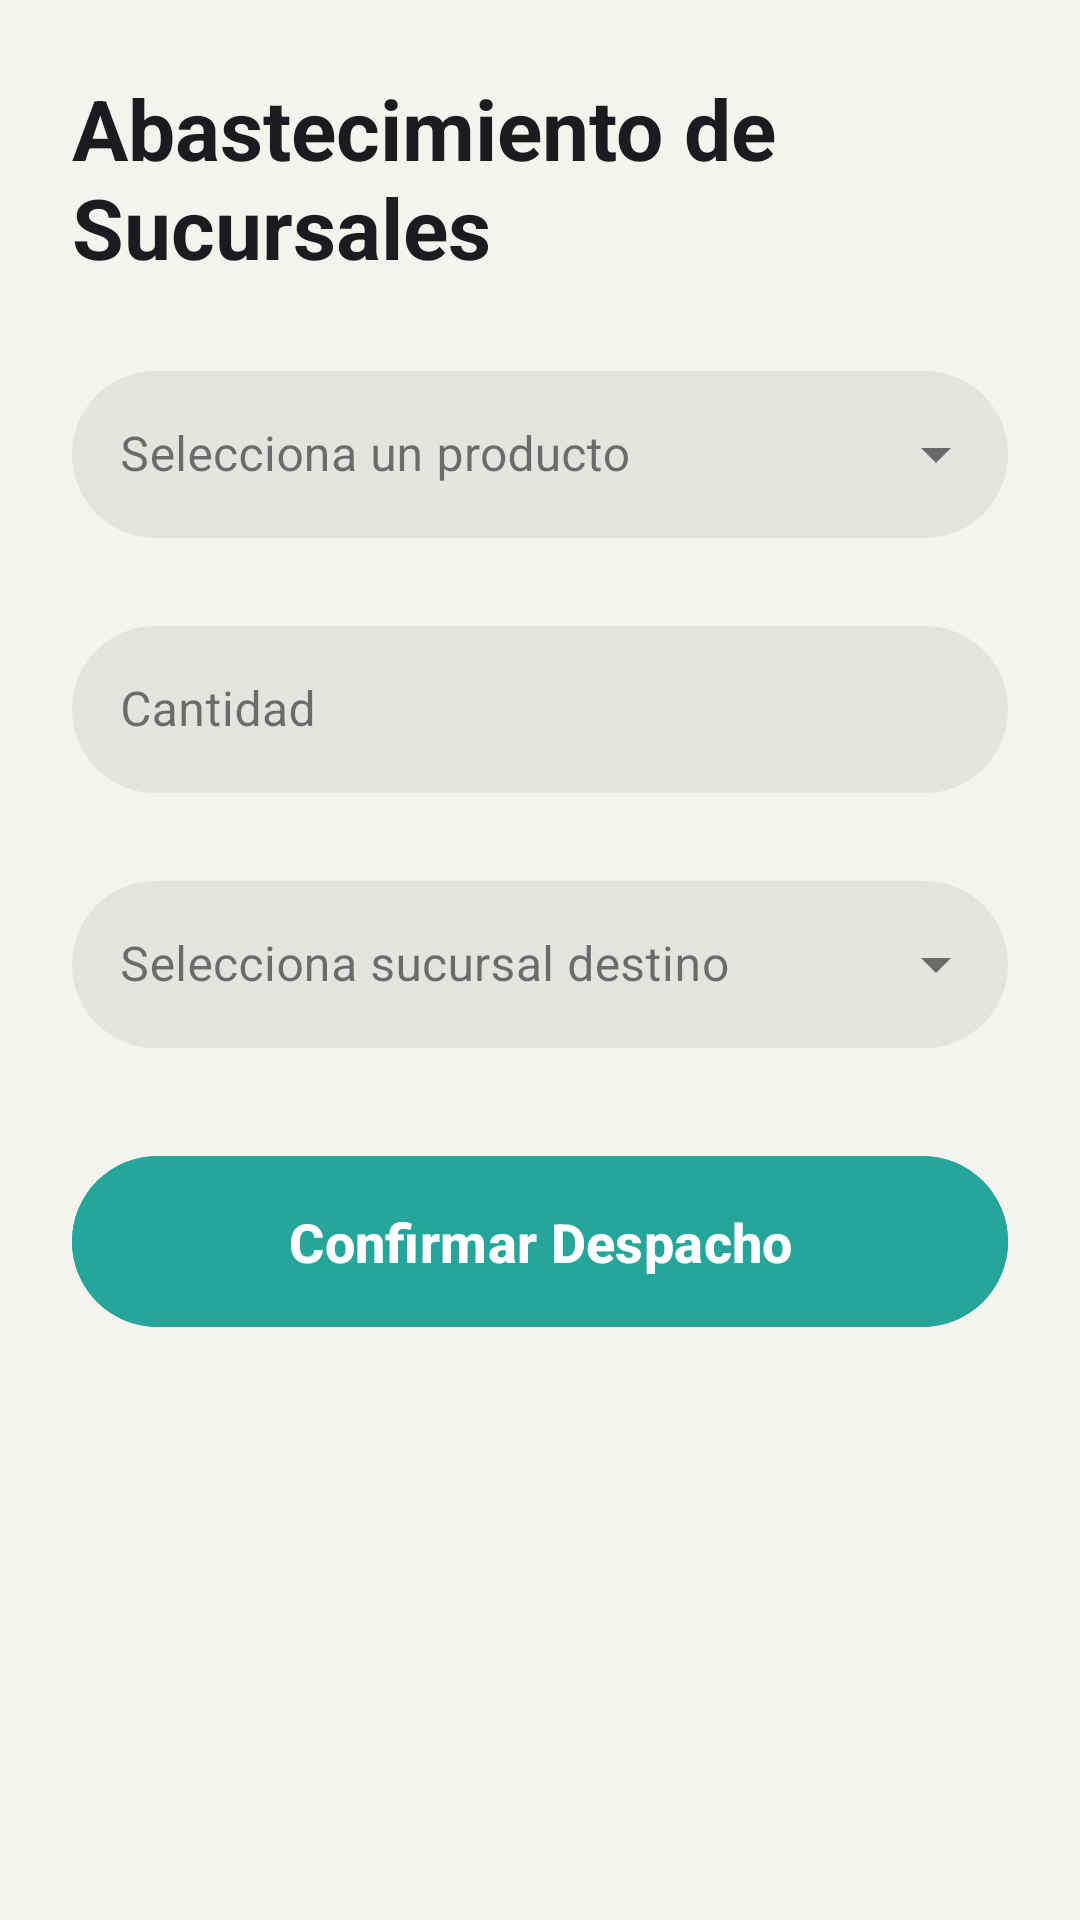

This screen was rendered from an Android layout file. Write that file and the resources it references.
<!-- AndroidManifest.xml: application theme Theme.InventarioAR -->
<!-- res/layout/fragment_despacho.xml -->
<?xml version="1.0" encoding="utf-8"?>
<ScrollView xmlns:android="http://schemas.android.com/apk/res/android"
    xmlns:app="http://schemas.android.com/apk/res-auto"
    android:layout_width="match_parent"
    android:layout_height="match_parent"
    android:background="@color/primary"
    android:fillViewport="true">

    <LinearLayout
        android:layout_width="match_parent"
        android:layout_height="wrap_content"
        android:orientation="vertical"
        android:padding="24dp">

        
        <TextView
            android:layout_width="wrap_content"
            android:layout_height="wrap_content"
            android:layout_marginBottom="24dp"
            android:text="Abastecimiento de Sucursales"
            android:textColor="?android:attr/textColorPrimary"
            android:textSize="28sp"
            android:textStyle="bold" />

        
        <com.google.android.material.textfield.TextInputLayout
            android:layout_width="match_parent"
            android:layout_height="wrap_content"
            android:layout_marginBottom="24dp"
            style="@style/Widget.MaterialComponents.TextInputLayout.OutlinedBox.ExposedDropdownMenu"
            app:boxBackgroundColor="@color/primary_variant"
            app:boxStrokeWidth="0dp"
            app:boxStrokeWidthFocused="2dp"
            app:boxCornerRadiusTopStart="32dp"
            app:boxCornerRadiusTopEnd="32dp"
            app:boxCornerRadiusBottomStart="32dp"
            app:boxCornerRadiusBottomEnd="32dp"
            app:hintTextColor="@color/text_primary">

            <com.google.android.material.textfield.MaterialAutoCompleteTextView
                android:id="@+id/spProducto"
                android:layout_width="match_parent"
                android:layout_height="wrap_content"
                android:hint="Selecciona un producto"
                android:textColorHint="@color/text_secondary"
                android:textColor="@color/text_primary"
                android:inputType="none"
                android:popupBackground="@drawable/bg_dropdown_popup"
                />

        </com.google.android.material.textfield.TextInputLayout>

        
        <com.google.android.material.card.MaterialCardView
            android:id="@+id/cardStockBodega"
            android:layout_width="match_parent"
            android:layout_height="wrap_content"
            android:layout_marginBottom="24dp"
            android:visibility="gone"
            app:cardCornerRadius="32dp"
            app:cardBackgroundColor="@color/primary_variant"
            app:strokeWidth="0dp">

            <LinearLayout
                android:layout_width="match_parent"
                android:layout_height="wrap_content"
                android:orientation="horizontal"
                android:padding="16dp"
                android:gravity="center_vertical">

                <LinearLayout
                    android:layout_width="0dp"
                    android:layout_height="wrap_content"
                    android:layout_weight="1"
                    android:orientation="vertical">

                    <TextView
                        android:layout_width="wrap_content"
                        android:layout_height="wrap_content"
                        android:text="Stock en Bodega Central"
                        android:textSize="13sp"
                        android:textColor="?android:attr/textColorSecondary" />

                    <TextView
                        android:id="@+id/tvStockBodega"
                        android:layout_width="wrap_content"
                        android:layout_height="wrap_content"
                        android:text="--"
                        android:textSize="28sp"
                        android:textStyle="bold"
                        android:textColor="@color/secondary" />

                </LinearLayout>

                <TextView
                    android:layout_width="wrap_content"
                    android:layout_height="wrap_content"
                    android:text="unidades"
                    android:textSize="13sp"
                    android:textColor="?android:attr/textColorSecondary" />

            </LinearLayout>

        </com.google.android.material.card.MaterialCardView>

        
        <com.google.android.material.textfield.TextInputLayout
            android:layout_width="match_parent"
            android:layout_height="wrap_content"
            android:layout_marginBottom="24dp"
            style="@style/Widget.MaterialComponents.TextInputLayout.OutlinedBox"
            app:boxBackgroundColor="@color/primary_variant"
            app:boxStrokeWidth="0dp"
            app:boxStrokeWidthFocused="2dp"
            app:boxCornerRadiusTopStart="32dp"
            app:boxCornerRadiusTopEnd="32dp"
            app:boxCornerRadiusBottomStart="32dp"
            app:boxCornerRadiusBottomEnd="32dp"
            app:hintTextColor="@color/text_primary">

            <com.google.android.material.textfield.TextInputEditText
                android:id="@+id/txtCantidad"
                android:layout_width="match_parent"
                android:layout_height="wrap_content"
                android:hint="Cantidad"
                android:textColorHint="@color/text_secondary"
                android:inputType="number" />

        </com.google.android.material.textfield.TextInputLayout>

        <com.google.android.material.textfield.TextInputLayout
            android:layout_width="match_parent"
            android:layout_height="wrap_content"
            android:layout_marginBottom="32dp"
            style="@style/Widget.MaterialComponents.TextInputLayout.OutlinedBox.ExposedDropdownMenu"
            app:boxBackgroundColor="@color/primary_variant"
            app:boxStrokeWidth="0dp"
            app:boxStrokeWidthFocused="2dp"
            app:boxCornerRadiusTopStart="32dp"
            app:boxCornerRadiusTopEnd="32dp"
            app:boxCornerRadiusBottomStart="32dp"
            app:boxCornerRadiusBottomEnd="32dp"
            app:hintTextColor="@color/text_primary">

            <com.google.android.material.textfield.MaterialAutoCompleteTextView
                android:id="@+id/spSucursal"
                android:layout_width="match_parent"
                android:layout_height="wrap_content"
                android:hint="Selecciona sucursal destino"
                android:textColorHint="@color/text_secondary"
                android:textColor="@color/text_primary"
                android:inputType="none"
                android:popupBackground="@drawable/bg_dropdown_popup"
                />

        </com.google.android.material.textfield.TextInputLayout>

        <com.google.android.material.button.MaterialButton
            android:id="@+id/btnConfirmarDespacho"
            android:layout_width="match_parent"
            android:layout_height="65dp"
            android:text="Confirmar Despacho"
            android:textSize="18sp"
            android:textStyle="bold"
            android:textColor="@color/white"
            android:backgroundTint="@color/secondary"
            app:cornerRadius="32dp"
            />

    </LinearLayout>
</ScrollView>
<!-- resources referenced by this layout -->
<resources>
  <color name="primary">#F4F3EE</color>
  <color name="primary_variant">#E4E3DF</color>
  <color name="secondary">#26A69A</color>
  <color name="text_primary">#1C1C23</color>
  <color name="text_secondary">#8E8E93</color>
  <color name="white">#FFFFFFFF</color>
  <!-- drawable bg_dropdown_popup (drawable) -->
  <?xml version="1.0" encoding="utf-8"?>
  <shape xmlns:android="http://schemas.android.com/apk/res/android">
      <solid android:color="@color/primary_variant" />
  
      <corners android:radius="24dp" />
  </shape>
  <style name="Theme.InventarioAR" parent="Base.Theme.InventarioAR" />
  <style name="Base.Theme.InventarioAR" parent="Theme.Material3.DayNight.NoActionBar">
          
          
          <item name="colorPrimary">@color/primary</item>
          <item name="colorPrimaryContainer">@color/primary_variant</item>
  
          <item name="colorSecondary">@color/secondary</item>
          <item name="colorSecondaryContainer">@color/secondary_variant</item>
      </style>
  <color name="secondary_variant">#00796B</color>
</resources>
